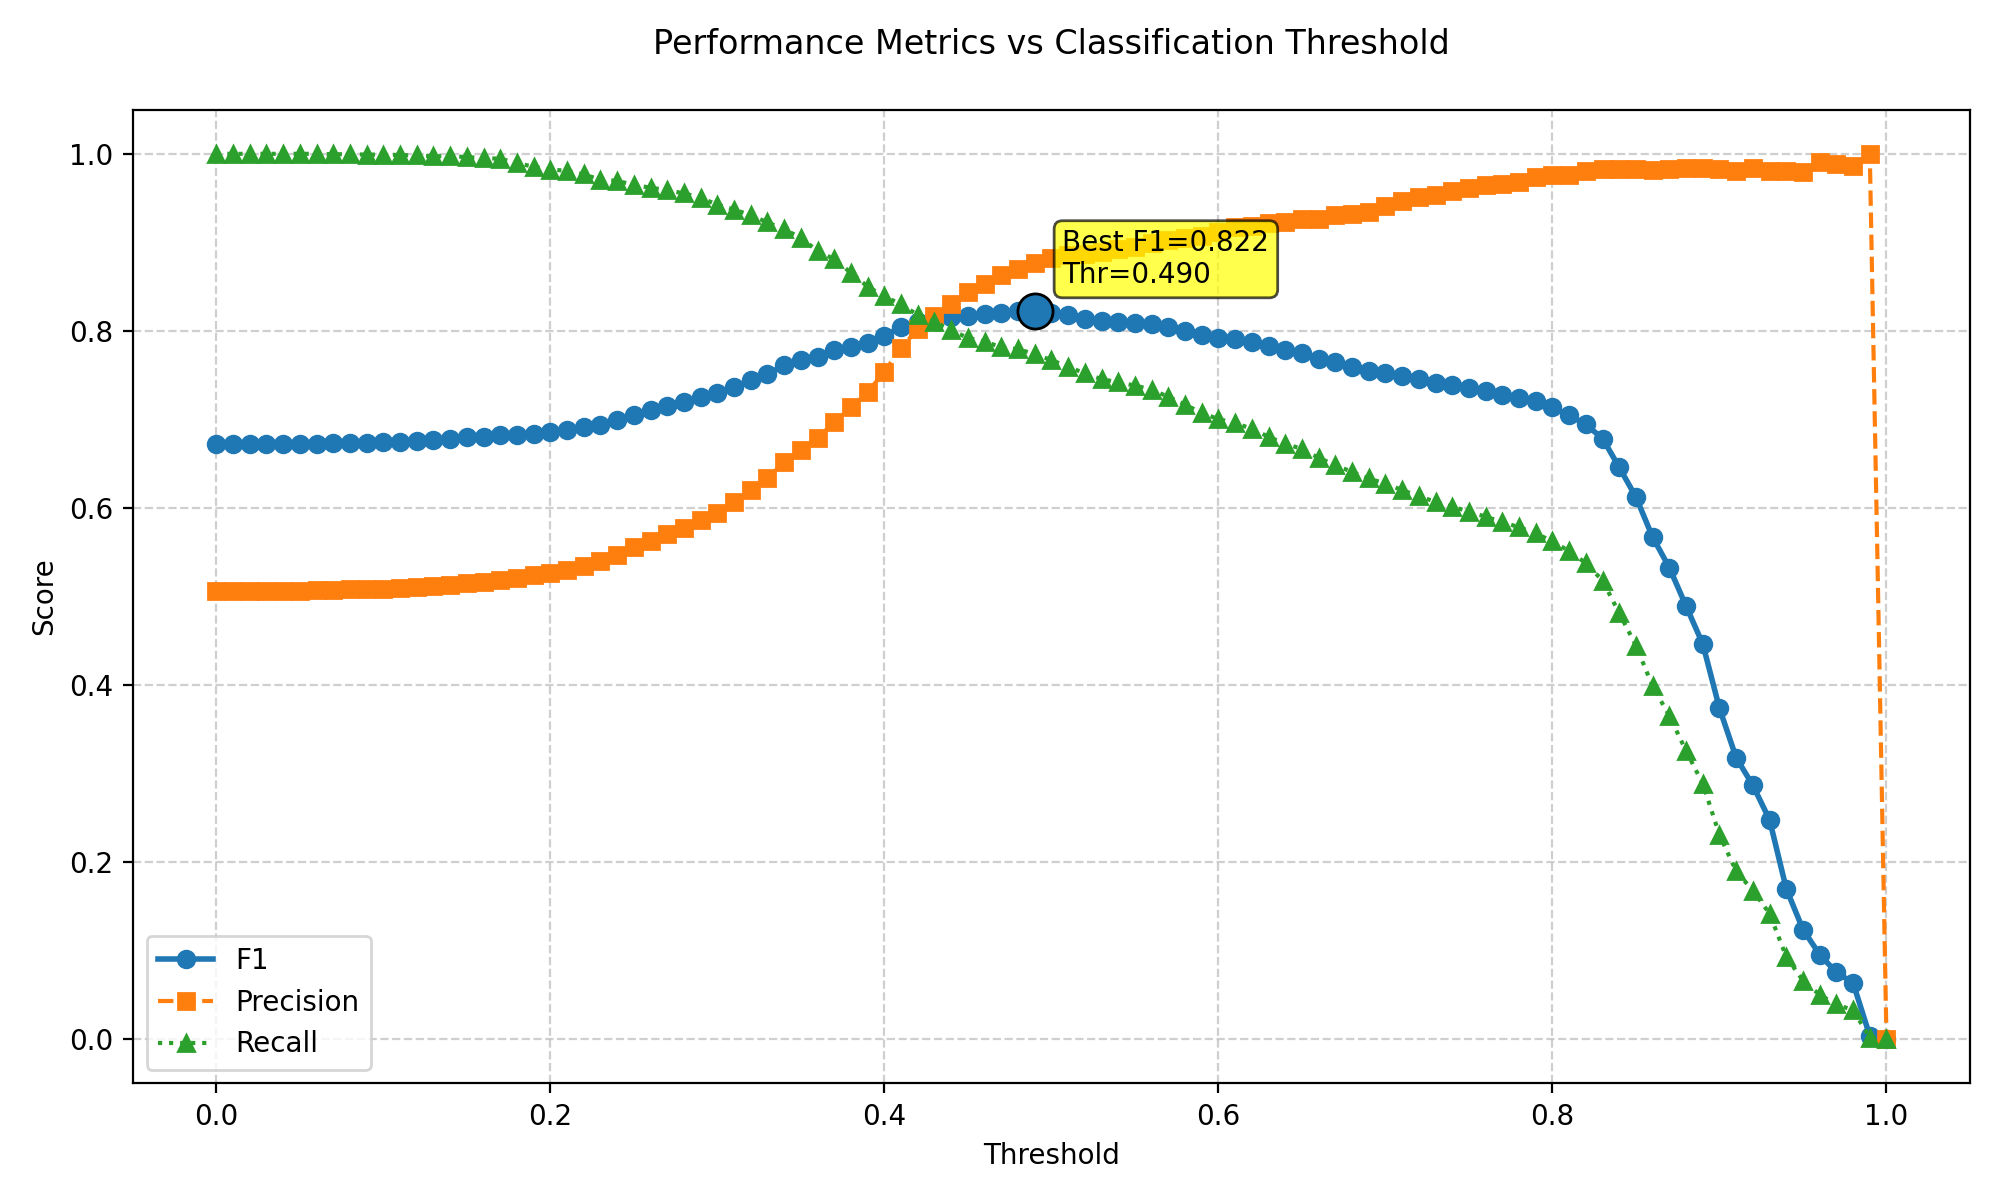

The file beside this chart, header and first rows:
threshold, f1, precision, recall
0.0, 0.6725, 0.5066, 1.0
0.01, 0.6725, 0.5066, 1.0
0.02, 0.6725, 0.5066, 1.0
0.03, 0.6725, 0.5066, 1.0
0.04, 0.6726, 0.5067, 1.0
0.05, 0.6726, 0.5067, 1.0
0.06, 0.6728, 0.5069, 1.0
0.07, 0.673, 0.5073, 0.9995
0.08, 0.6736, 0.508, 0.9995
0.09, 0.6738, 0.5084, 0.9991
0.1, 0.6743, 0.5088, 0.9991
0.11, 0.6746, 0.5093, 0.9986
0.12, 0.6758, 0.5109, 0.9982
0.13, 0.6765, 0.5118, 0.9973
0.14, 0.6779, 0.5135, 0.9973
0.15, 0.6796, 0.5157, 0.9964
0.16, 0.68, 0.5164, 0.995
0.17, 0.6822, 0.5192, 0.9945
0.18, 0.6828, 0.5213, 0.9895
0.19, 0.6841, 0.5239, 0.9854
0.2, 0.6859, 0.5269, 0.9822
0.21, 0.6882, 0.5301, 0.9808
0.22, 0.691, 0.5346, 0.9767
0.23, 0.6942, 0.5402, 0.9708
0.24, 0.6993, 0.547, 0.9694
0.25, 0.705, 0.5554, 0.9649
0.26, 0.7102, 0.563, 0.9617
0.27, 0.7151, 0.5701, 0.959
0.28, 0.7201, 0.5778, 0.9553
0.29, 0.725, 0.5861, 0.9503
0.3, 0.7294, 0.5948, 0.9425
0.31, 0.7366, 0.6067, 0.9371
0.32, 0.7443, 0.6202, 0.9307
0.33, 0.7513, 0.6338, 0.9225
0.34, 0.761, 0.6515, 0.9147
0.35, 0.7669, 0.6652, 0.9052
0.36, 0.7705, 0.6792, 0.8901
0.37, 0.7781, 0.6967, 0.881
0.38, 0.7822, 0.7135, 0.8655
0.39, 0.7858, 0.7307, 0.85
0.4, 0.7943, 0.7541, 0.839
0.41, 0.8044, 0.7804, 0.8299
0.42, 0.8101, 0.8023, 0.8181
0.43, 0.8138, 0.8174, 0.8103
0.44, 0.8154, 0.8307, 0.8007
0.45, 0.817, 0.8436, 0.7921
0.46, 0.8192, 0.8529, 0.788
0.47, 0.8201, 0.8626, 0.7816
0.48, 0.822, 0.8697, 0.7793
0.49, 0.8222, 0.877, 0.7738
0.5, 0.8207, 0.8825, 0.767
0.51, 0.8179, 0.8857, 0.7597
0.52, 0.8139, 0.887, 0.7519
0.53, 0.8112, 0.8896, 0.7456
0.54, 0.8101, 0.892, 0.7419
0.55, 0.8091, 0.895, 0.7383
0.56, 0.8079, 0.8989, 0.7337
0.57, 0.8043, 0.9024, 0.7255
0.58, 0.7998, 0.9045, 0.7168
0.59, 0.795, 0.9075, 0.7073
... 41 more rows
